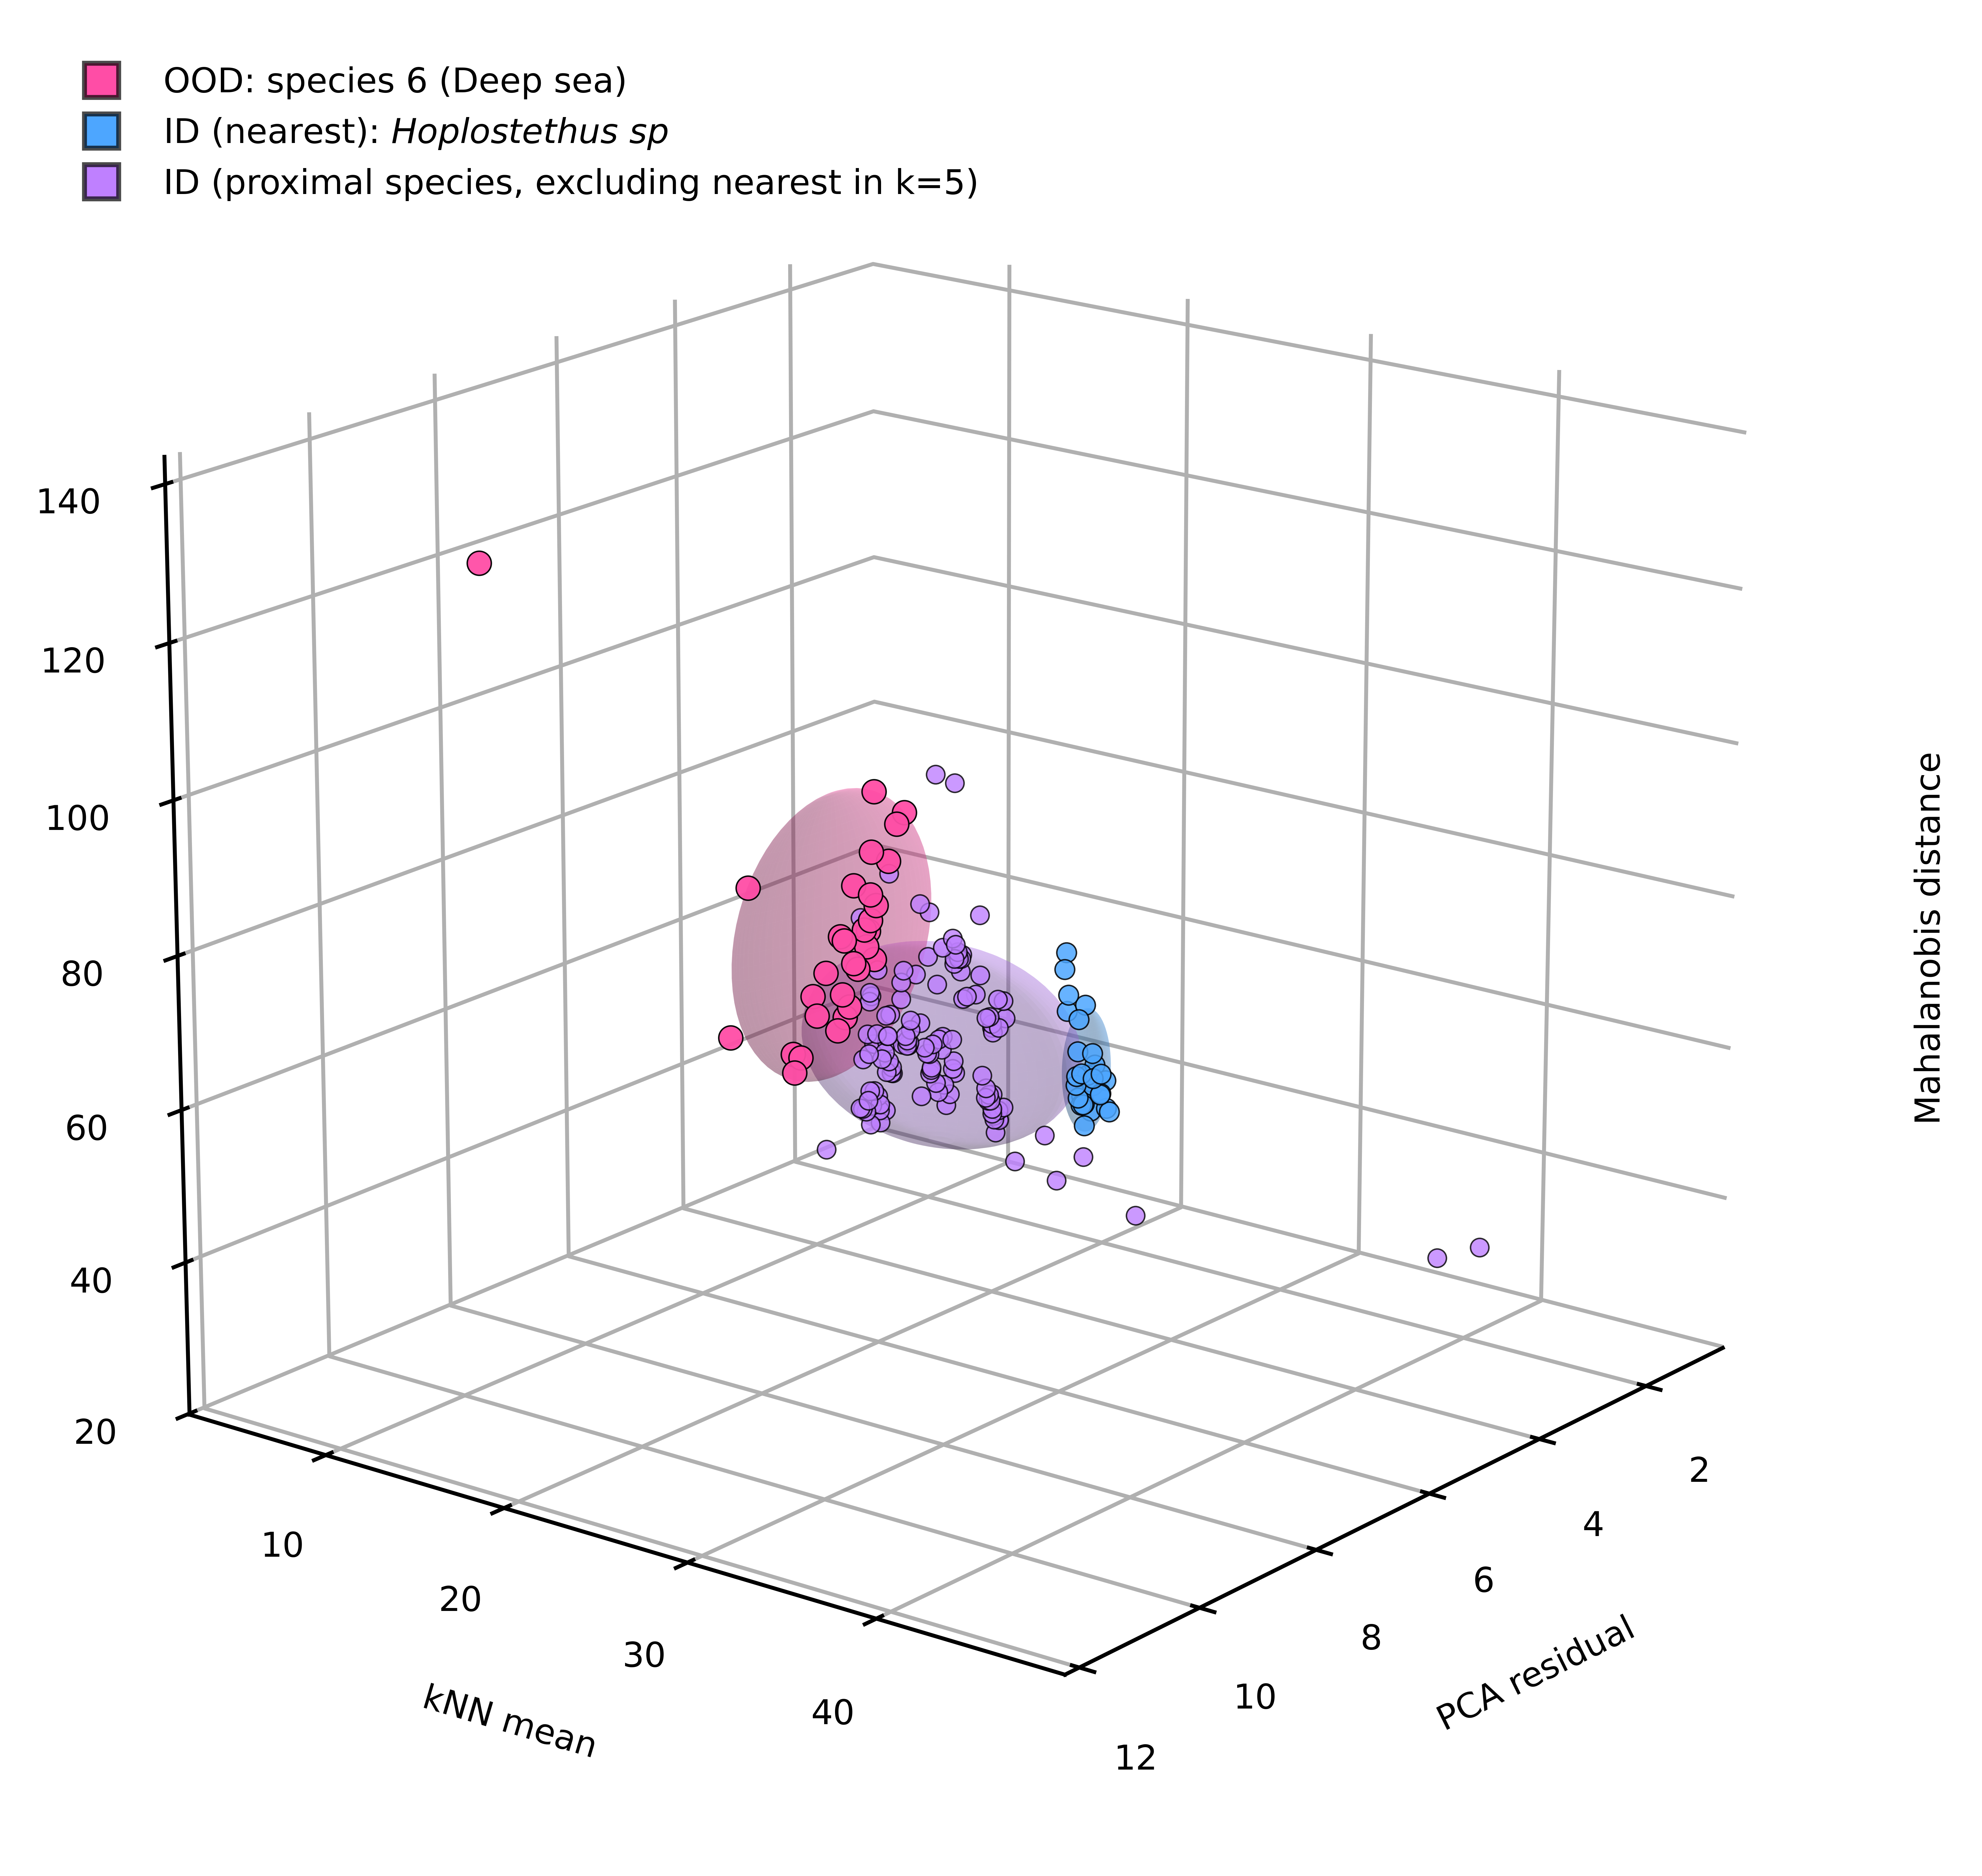

The table this chart was drawn from, first rows:
path, source, true_label, assign_class, maha, pca, knn, is_ood, label, group
/home/reshma/Otolith/otolith_Final/OOD/d…, OOD, OOD_deepsea_Species6, Neomerinthe erostris, 71.72, 5.781, 17.23, True, OOD_deepsea_Species6, OOD
/home/reshma/Otolith/otolith_Final/OOD/d…, OOD, OOD_deepsea_Species6, Neomerinthe erostris, 64.06, 6.507, 18.27, True, OOD_deepsea_Species6, OOD
/home/reshma/Otolith/otolith_Final/OOD/d…, OOD, OOD_deepsea_Species6, Neomerinthe erostris, 69.15, 6.33, 18.2, True, OOD_deepsea_Species6, OOD
/home/reshma/Otolith/otolith_Final/OOD/d…, OOD, OOD_deepsea_Species6, Neomerinthe erostris, 89.97, 5.356, 17.75, True, OOD_deepsea_Species6, OOD
/home/reshma/Otolith/otolith_Final/OOD/d…, OOD, OOD_deepsea_Species6, Neomerinthe erostris, 66.04, 5.018, 16.65, True, OOD_deepsea_Species6, OOD
/home/reshma/Otolith/otolith_Final/OOD/d…, OOD, OOD_deepsea_Species6, Neomerinthe erostris, 82.49, 5.482, 18.01, True, OOD_deepsea_Species6, OOD
/home/reshma/Otolith/otolith_Final/OOD/d…, OOD, OOD_deepsea_Species6, Neomerinthe erostris, 78.02, 5.591, 17.35, True, OOD_deepsea_Species6, OOD
/home/reshma/Otolith/otolith_Final/OOD/d…, OOD, OOD_deepsea_Species6, Neomerinthe erostris, 85.6, 4.819, 17.7, True, OOD_deepsea_Species6, OOD
/home/reshma/Otolith/otolith_Final/OOD/d…, OOD, OOD_deepsea_Species6, Neomerinthe erostris, 79.61, 5.015, 17.44, True, OOD_deepsea_Species6, OOD
/home/reshma/Otolith/otolith_Final/OOD/d…, OOD, OOD_deepsea_Species6, Neomerinthe erostris, 68.63, 5.789, 17.99, True, OOD_deepsea_Species6, OOD
/home/reshma/Otolith/otolith_Final/OOD/d…, OOD, OOD_deepsea_Species6, Neomerinthe erostris, 86.03, 7.998, 19.42, True, OOD_deepsea_Species6, OOD
/home/reshma/Otolith/otolith_Final/OOD/d…, OOD, OOD_deepsea_Species6, Neomerinthe erostris, 84.55, 4.963, 17.74, True, OOD_deepsea_Species6, OOD
/home/reshma/Otolith/otolith_Final/OOD/d…, OOD, OOD_deepsea_Species6, Neomerinthe erostris, 72.29, 5.982, 18.1, True, OOD_deepsea_Species6, OOD
/home/reshma/Otolith/otolith_Final/OOD/d…, OOD, OOD_deepsea_Species6, Neomerinthe erostris, 135.5, 11.49, 16.83, True, OOD_deepsea_Species6, OOD
/home/reshma/Otolith/otolith_Final/OOD/d…, OOD, OOD_deepsea_Species6, Neomerinthe erostris, 65.69, 6.341, 17.51, True, OOD_deepsea_Species6, OOD
/home/reshma/Otolith/otolith_Final/OOD/d…, OOD, OOD_deepsea_Species6, Neomerinthe erostris, 63.29, 5.626, 16.83, True, OOD_deepsea_Species6, OOD
/home/reshma/Otolith/otolith_Final/OOD/d…, OOD, OOD_deepsea_Species6, Neomerinthe erostris, 57.74, 6.89, 18.27, True, OOD_deepsea_Species6, OOD
/home/reshma/Otolith/otolith_Final/OOD/d…, OOD, OOD_deepsea_Species6, Neomerinthe erostris, 69.61, 8.718, 20.79, True, OOD_deepsea_Species6, OOD
/home/reshma/Otolith/otolith_Final/OOD/d…, OOD, OOD_deepsea_Species6, Neomerinthe erostris, 70.37, 5.167, 16.81, True, OOD_deepsea_Species6, OOD
/home/reshma/Otolith/otolith_Final/OOD/d…, OOD, OOD_deepsea_Species6, Neomerinthe erostris, 57.66, 6.407, 16.6, True, OOD_deepsea_Species6, OOD
/home/reshma/Otolith/otolith_Final/OOD/d…, OOD, OOD_deepsea_Species6, Neomerinthe erostris, 57.77, 5.52, 16.2, True, OOD_deepsea_Species6, OOD
/home/reshma/Otolith/otolith_Final/OOD/d…, OOD, OOD_deepsea_Species6, Neomerinthe erostris, 58.86, 5.331, 16.01, True, OOD_deepsea_Species6, OOD
/home/reshma/Otolith/otolith_Final/OOD/d…, OOD, OOD_deepsea_Species6, Neomerinthe erostris, 71.98, 5.49, 17.62, True, OOD_deepsea_Species6, OOD
/home/reshma/Otolith/otolith_Final/OOD/d…, OOD, OOD_deepsea_Species6, Neomerinthe erostris, 73.65, 5.531, 18.1, True, OOD_deepsea_Species6, OOD
/home/reshma/Otolith/otolith_Final/OOD/d…, OOD, OOD_deepsea_Species6, Neomerinthe erostris, 68.59, 5.239, 16.93, True, OOD_deepsea_Species6, OOD
/home/reshma/Otolith/otolith_Final/OOD/d…, OOD, OOD_deepsea_Species6, Neomerinthe erostris, 66.37, 5.459, 17.14, True, OOD_deepsea_Species6, OOD
/home/reshma/Otolith/otolith_Final/OOD/d…, OOD, OOD_deepsea_Species6, Neomerinthe erostris, 57.56, 6.429, 17.1, True, OOD_deepsea_Species6, OOD
/home/reshma/Otolith/otolith_Final/OOD/d…, OOD, OOD_deepsea_Species6, Neomerinthe erostris, 61.38, 5.519, 16.86, True, OOD_deepsea_Species6, OOD
/home/reshma/Otolith/otolith_Final/OOD/d…, OOD, OOD_deepsea_Species6, Neomerinthe erostris, 78.8, 5.897, 19.29, True, OOD_deepsea_Species6, OOD
/home/reshma/Otolith/otolith_Final/OOD/d…, OOD, OOD_deepsea_Species6, Neomerinthe erostris, 76.14, 5.601, 18.63, True, OOD_deepsea_Species6, OOD
/home/reshma/Otolith/otolith_Final/model…, Test, Hoplostethus sp, Hoplostethus sp, 42.87, 2.193, 19.13, False, Hoplostethus sp, ID_nearest
/home/reshma/Otolith/otolith_Final/model…, Test, Hoplostethus sp, Hoplostethus sp, 41.4, 1.86, 18.82, False, Hoplostethus sp, ID_nearest
/home/reshma/Otolith/otolith_Final/model…, Test, Hoplostethus sp, Hoplostethus sp, 60.47, 2.399, 19.17, False, Hoplostethus sp, ID_nearest
/home/reshma/Otolith/otolith_Final/model…, Test, Hoplostethus sp, Hoplostethus sp, 38.61, 2.078, 19.14, False, Hoplostethus sp, ID_nearest
/home/reshma/Otolith/otolith_Final/model…, Test, Hoplostethus sp, Hoplostethus sp, 36.83, 1.843, 18.86, False, Hoplostethus sp, ID_nearest
/home/reshma/Otolith/otolith_Final/model…, Test, Hoplostethus sp, Hoplostethus sp, 38.57, 2.034, 19.07, False, Hoplostethus sp, ID_nearest
/home/reshma/Otolith/otolith_Final/model…, Test, Hoplostethus sp, Hoplostethus sp, 35.36, 1.991, 18.94, False, Hoplostethus sp, ID_nearest
/home/reshma/Otolith/otolith_Final/model…, Test, Hoplostethus sp, Hoplostethus sp, 39.86, 2.171, 19.13, False, Hoplostethus sp, ID_nearest
/home/reshma/Otolith/otolith_Final/model…, Test, Hoplostethus sp, Hoplostethus sp, 42.93, 2.099, 19.45, False, Hoplostethus sp, ID_nearest
/home/reshma/Otolith/otolith_Final/model…, Test, Hoplostethus sp, Hoplostethus sp, 46.1, 2.149, 19.05, False, Hoplostethus sp, ID_nearest
/home/reshma/Otolith/otolith_Final/model…, Test, Hoplostethus sp, Hoplostethus sp, 52.59, 2.418, 19.27, False, Hoplostethus sp, ID_nearest
/home/reshma/Otolith/otolith_Final/model…, Test, Hoplostethus sp, Hoplostethus sp, 39.37, 1.98, 18.87, False, Hoplostethus sp, ID_nearest
/home/reshma/Otolith/otolith_Final/model…, Test, Hoplostethus sp, Hoplostethus sp, 38.49, 2.071, 19, False, Hoplostethus sp, ID_nearest
/home/reshma/Otolith/otolith_Final/model…, Test, Hoplostethus sp, Hoplostethus sp, 41.73, 2.212, 19.15, False, Hoplostethus sp, ID_nearest
/home/reshma/Otolith/otolith_Final/model…, Test, Hoplostethus sp, Hoplostethus sp, 39.59, 2.035, 18.93, False, Hoplostethus sp, ID_nearest
/home/reshma/Otolith/otolith_Final/model…, Test, Hoplostethus sp, Hoplostethus sp, 42.01, 1.868, 18.94, False, Hoplostethus sp, ID_nearest
/home/reshma/Otolith/otolith_Final/model…, Test, Hoplostethus sp, Hoplostethus sp, 44.3, 2.041, 19.68, False, Hoplostethus sp, ID_nearest
/home/reshma/Otolith/otolith_Final/model…, Test, Hoplostethus sp, Hoplostethus sp, 42.63, 2.058, 20.36, False, Hoplostethus sp, ID_nearest
/home/reshma/Otolith/otolith_Final/model…, Test, Hoplostethus sp, Hoplostethus sp, 47.84, 2.444, 20.79, False, Hoplostethus sp, ID_nearest
/home/reshma/Otolith/otolith_Final/model…, Test, Hoplostethus sp, Hoplostethus sp, 55.09, 2.629, 20.95, False, Hoplostethus sp, ID_nearest
/home/reshma/Otolith/otolith_Final/model…, Test, Hoplostethus sp, Hoplostethus sp, 57.75, 3.006, 21.17, False, Hoplostethus sp, ID_nearest
/home/reshma/Otolith/otolith_Final/model…, Test, Hoplostethus sp, Hoplostethus sp, 44.06, 2.2, 20.53, False, Hoplostethus sp, ID_nearest
/home/reshma/Otolith/otolith_Final/model…, Test, Hoplostethus sp, Hoplostethus sp, 41.09, 2.174, 20.39, False, Hoplostethus sp, ID_nearest
/home/reshma/Otolith/otolith_Final/model…, Test, Hoplostethus sp, Hoplostethus sp, 41.1, 2.142, 20.33, False, Hoplostethus sp, ID_nearest
/home/reshma/Otolith/otolith_Final/model…, Test, Hoplostethus sp, Hoplostethus sp, 41.57, 1.987, 19.28, False, Hoplostethus sp, ID_nearest
/home/reshma/Otolith/otolith_Final/model…, Test, Hoplostethus sp, Hoplostethus sp, 43.29, 2.172, 19.34, False, Hoplostethus sp, ID_nearest
/home/reshma/Otolith/otolith_Final/model…, Test, Hoplostethus sp, Hoplostethus sp, 58.92, 2.561, 19.57, False, Hoplostethus sp, ID_nearest
/home/reshma/Otolith/otolith_Final/model…, Test, Hoplostethus sp, Hoplostethus sp, 53.57, 2.76, 20.99, False, Hoplostethus sp, ID_nearest
/home/reshma/Otolith/otolith_Final/model…, Test, Hoplostethus sp, Hoplostethus sp, 41.66, 2.089, 19.72, False, Hoplostethus sp, ID_nearest
/home/reshma/Otolith/otolith_Final/model…, Test, Hoplostethus sp, Hoplostethus sp, 43.26, 2.211, 20.11, False, Hoplostethus sp, ID_nearest
... 130 more rows
